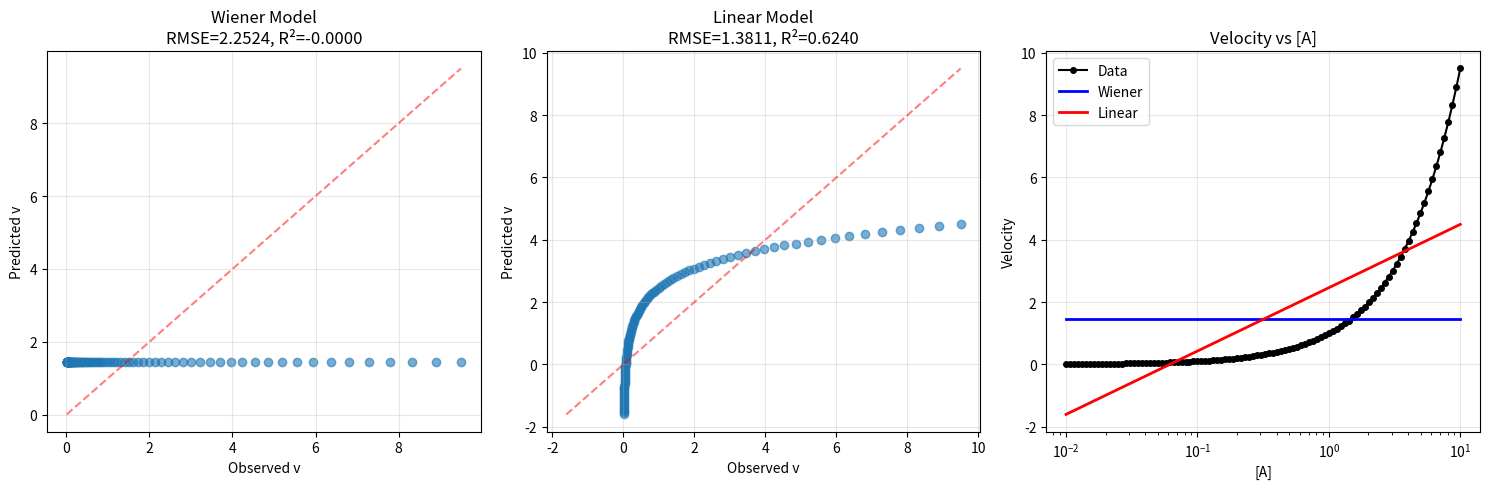

Write Python code to recreate this figure. (Note: this script raises an exception after producing the figure.)
#!/usr/bin/env python
"""
Simple LLRQ fitting script - stripped down version.
Fits velocities using Wiener and Linear models with least squares.
"""

import numpy as np
import matplotlib.pyplot as plt
from scipy.optimize import least_squares


def generate_simple_data(n_points=100, noise=0.0, seed=42):
    """Generate simple synthetic velocity data."""
    np.random.seed(seed)

    # Simple reaction A + B <-> 2C
    # Generate concentrations
    A = np.logspace(-2, 1, n_points)  # 0.01 to 10
    B = np.ones(n_points) * 1.0  # Fixed at 1
    C = np.logspace(-3, 0, n_points)  # 0.001 to 1

    # True parameters for velocity generation
    # Using a simple form: v = k_plus * A * B - k_minus * C^2
    k_plus = 1.0
    k_minus = 0.5

    # Compute velocities
    v_true = k_plus * A * B - k_minus * C**2

    # Add noise if requested
    if noise > 0:
        v_obs = v_true + np.random.normal(0, noise, n_points)
    else:
        v_obs = v_true

    return A, B, C, v_obs, v_true


def wiener_model(params, A, B, C):
    """Wiener model: v = α(1 - e^x) where x = θ0 + θA*ln(A) + θB*ln(B) + θC*ln(C)"""
    log_alpha, theta0, thetaA, thetaB, thetaC = params

    logA = np.log(A)
    logB = np.log(B)
    logC = np.log(C)

    x = theta0 + thetaA * logA + thetaB * logB + thetaC * logC
    alpha = np.exp(log_alpha)

    return alpha * (1.0 - np.exp(x))


def linear_model(params, A, B, C):
    """Linear model: v = β * x where x = θ0 + θA*ln(A) + θB*ln(B) + θC*ln(C)"""
    beta, theta0, thetaA, thetaB, thetaC = params

    logA = np.log(A)
    logB = np.log(B)
    logC = np.log(C)

    x = theta0 + thetaA * logA + thetaB * logB + thetaC * logC

    return beta * x


def fit_model(A, B, C, v, model_func, p0):
    """Fit model using least squares."""

    def residuals(params):
        return v - model_func(params, A, B, C)

    result = least_squares(residuals, p0, method="lm")
    return result


def main():
    # Generate data
    print("Generating synthetic data...")
    A, B, C, v_obs, v_true = generate_simple_data(n_points=100, noise=0.0)

    print(f"Data ranges:")
    print(f"  A: [{A.min():.3f}, {A.max():.3f}]")
    print(f"  B: [{B.min():.3f}, {B.max():.3f}]")
    print(f"  C: [{C.min():.3f}, {C.max():.3f}]")
    print(f"  v: [{v_obs.min():.3f}, {v_obs.max():.3f}]")

    # Fit Wiener model
    print("\nFitting Wiener model...")
    p0_wiener = [np.log(1.0), 0.0, -1.0, -1.0, 2.0]  # Initial guess
    result_wiener = fit_model(A, B, C, v_obs, wiener_model, p0_wiener)

    v_pred_wiener = wiener_model(result_wiener.x, A, B, C)
    rmse_wiener = np.sqrt(np.mean((v_obs - v_pred_wiener) ** 2))
    r2_wiener = 1 - np.sum((v_obs - v_pred_wiener) ** 2) / np.sum((v_obs - v_obs.mean()) ** 2)

    print(f"  Converged: {result_wiener.success}")
    print(f"  RMSE: {rmse_wiener:.6f}")
    print(f"  R²: {r2_wiener:.6f}")
    print(f"  Parameters:")
    param_names = ["log_alpha", "theta0", "thetaA", "thetaB", "thetaC"]
    for name, val in zip(param_names, result_wiener.x):
        print(f"    {name}: {val:.6f}")

    # Fit Linear model
    print("\nFitting Linear model...")
    p0_linear = [1.0, 0.0, -1.0, -1.0, 2.0]  # Initial guess
    result_linear = fit_model(A, B, C, v_obs, linear_model, p0_linear)

    v_pred_linear = linear_model(result_linear.x, A, B, C)
    rmse_linear = np.sqrt(np.mean((v_obs - v_pred_linear) ** 2))
    r2_linear = 1 - np.sum((v_obs - v_pred_linear) ** 2) / np.sum((v_obs - v_obs.mean()) ** 2)

    print(f"  Converged: {result_linear.success}")
    print(f"  RMSE: {rmse_linear:.6f}")
    print(f"  R²: {r2_linear:.6f}")
    print(f"  Parameters:")
    param_names = ["beta", "theta0", "thetaA", "thetaB", "thetaC"]
    for name, val in zip(param_names, result_linear.x):
        print(f"    {name}: {val:.6f}")

    # Plot results
    fig, axes = plt.subplots(1, 3, figsize=(15, 5))

    # True vs predicted - Wiener
    axes[0].scatter(v_obs, v_pred_wiener, alpha=0.6)
    lims = [min(v_obs.min(), v_pred_wiener.min()), max(v_obs.max(), v_pred_wiener.max())]
    axes[0].plot(lims, lims, "r--", alpha=0.5)
    axes[0].set_xlabel("Observed v")
    axes[0].set_ylabel("Predicted v")
    axes[0].set_title(f"Wiener Model\nRMSE={rmse_wiener:.4f}, R²={r2_wiener:.4f}")
    axes[0].grid(True, alpha=0.3)

    # True vs predicted - Linear
    axes[1].scatter(v_obs, v_pred_linear, alpha=0.6)
    lims = [min(v_obs.min(), v_pred_linear.min()), max(v_obs.max(), v_pred_linear.max())]
    axes[1].plot(lims, lims, "r--", alpha=0.5)
    axes[1].set_xlabel("Observed v")
    axes[1].set_ylabel("Predicted v")
    axes[1].set_title(f"Linear Model\nRMSE={rmse_linear:.4f}, R²={r2_linear:.4f}")
    axes[1].grid(True, alpha=0.3)

    # Velocity curves vs A
    sort_idx = np.argsort(A)
    axes[2].plot(A[sort_idx], v_obs[sort_idx], "ko-", label="Data", markersize=4)
    axes[2].plot(A[sort_idx], v_pred_wiener[sort_idx], "b-", label="Wiener", linewidth=2)
    axes[2].plot(A[sort_idx], v_pred_linear[sort_idx], "r-", label="Linear", linewidth=2)
    axes[2].set_xlabel("[A]")
    axes[2].set_ylabel("Velocity")
    axes[2].set_xscale("log")
    axes[2].set_title("Velocity vs [A]")
    axes[2].legend()
    axes[2].grid(True, alpha=0.3)

    plt.tight_layout()
    plt.savefig("output/simple_llrq_fit.png", dpi=150)
    plt.show()

    print("\nPlot saved to output/simple_llrq_fit.png")


if __name__ == "__main__":
    main()
